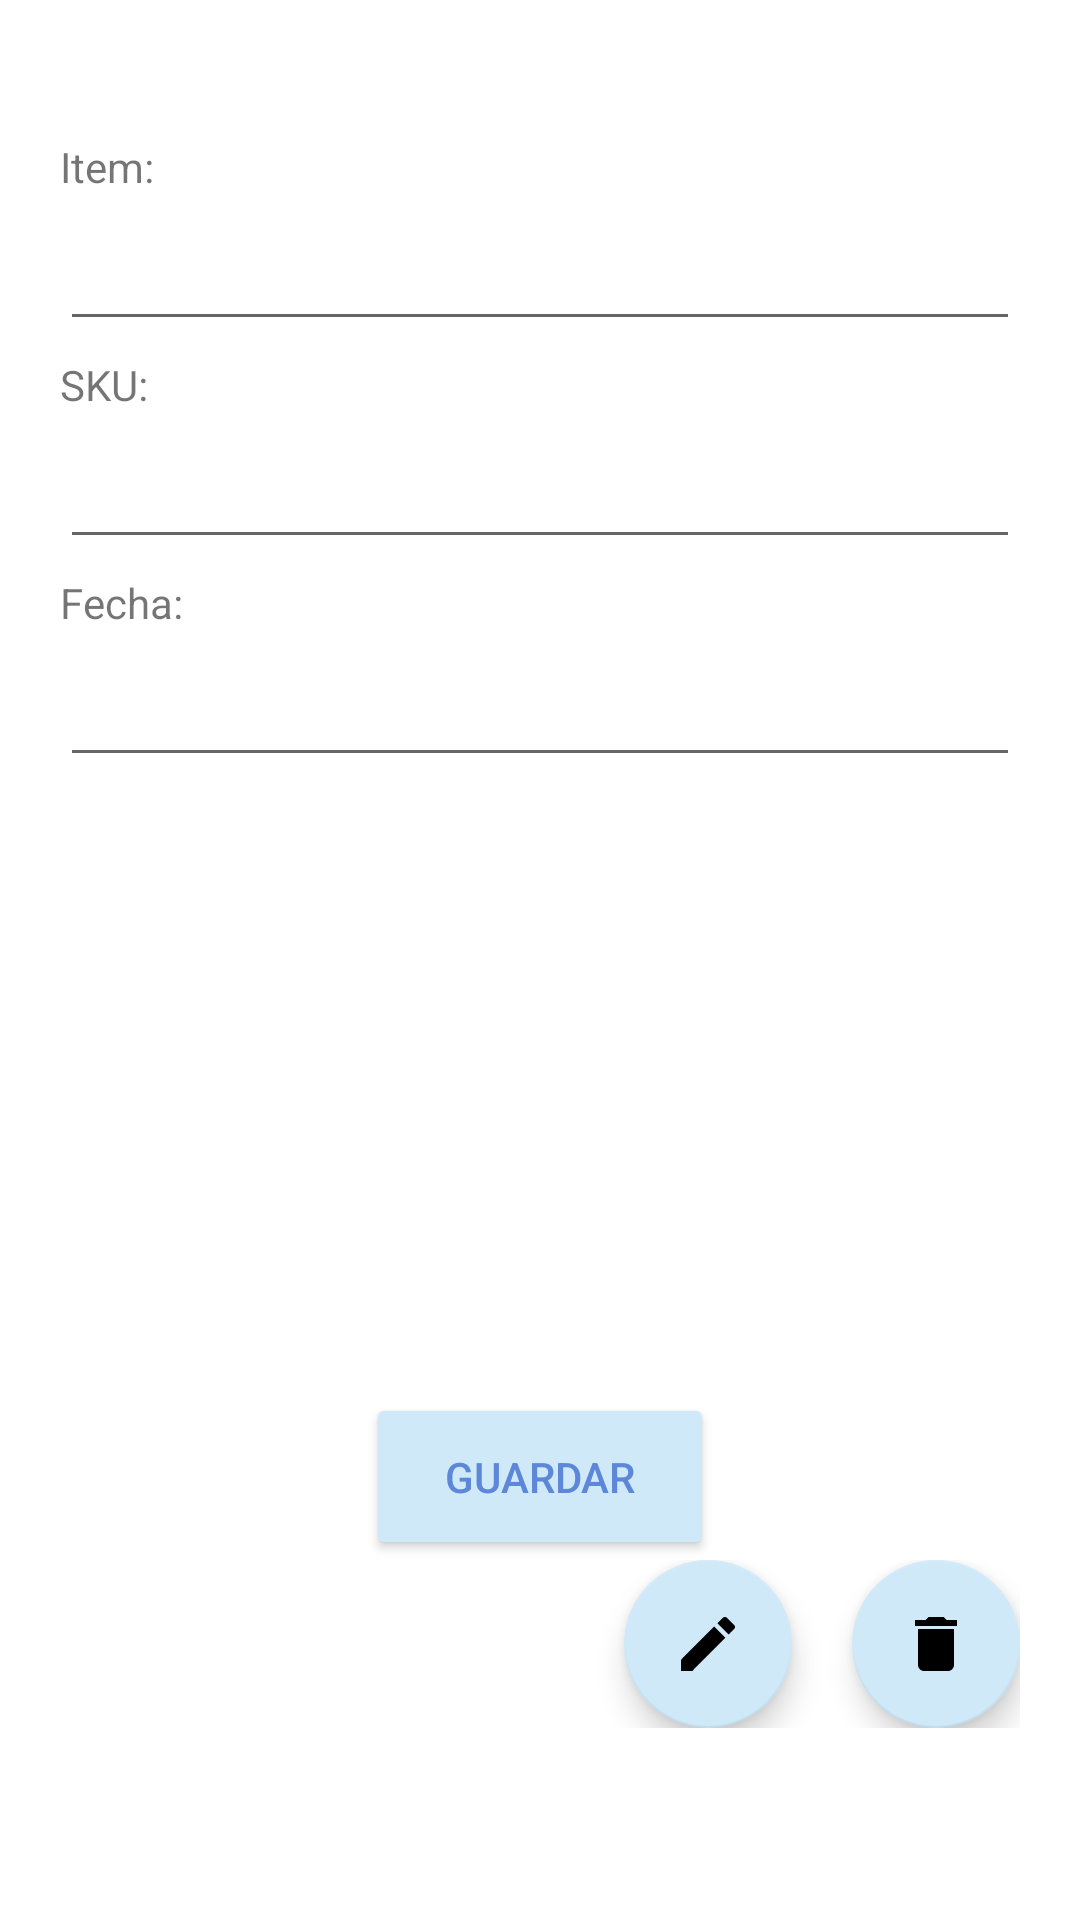

Write the Android layout XML for this screen, with the resource values it uses.
<!-- AndroidManifest.xml: application theme Theme.Inventario1 -->
<!-- res/layout/activity_ver_producto.xml -->
<?xml version="1.0" encoding="utf-8"?>
<LinearLayout xmlns:android="http://schemas.android.com/apk/res/android"
    xmlns:app="http://schemas.android.com/apk/res-auto"
    xmlns:tools="http://schemas.android.com/tools"
    android:layout_width="match_parent"
    android:layout_height="match_parent"
    tools:context=".VerProductoActivity">


    <LinearLayout
        android:layout_width="match_parent"
        android:layout_height="match_parent"
        android:orientation="vertical">

        <Space
            android:layout_width="match_parent"
            android:layout_height="46dp" />

        <TextView
            android:id="@+id/viewItem"
            android:layout_width="match_parent"
            android:layout_height="wrap_content"
            android:layout_marginLeft="20dp"
            android:layout_marginRight="20dp"
            android:text="Item:" />

        <EditText
            android:id="@+id/editTxtItem"
            android:layout_width="match_parent"
            android:layout_height="wrap_content"
            android:layout_gravity="center"
            android:layout_marginLeft="20dp"
            android:layout_marginRight="20dp"
            android:layout_marginBottom="5dp"
            android:layout_weight="1"
            android:ems="10"
            android:inputType="textPersonName"
            android:labelFor="@+id/viewItem" />

        <TextView
            android:id="@+id/viewSKU"
            android:layout_width="match_parent"
            android:layout_height="wrap_content"
            android:layout_marginLeft="20dp"
            android:layout_marginRight="20dp"
            android:text="SKU:" />

        <EditText
            android:id="@+id/editTxtSKU"
            android:layout_width="match_parent"
            android:layout_height="wrap_content"
            android:layout_gravity="center"
            android:layout_marginLeft="20dp"
            android:layout_marginRight="20dp"
            android:layout_marginBottom="5dp"
            android:layout_weight="1"
            android:ems="10"
            android:inputType="textPersonName"
            android:labelFor="@+id/viewSKU" />

        <TextView
            android:id="@+id/viewFecha"
            android:layout_width="match_parent"
            android:layout_height="wrap_content"
            android:layout_marginLeft="20dp"
            android:layout_marginRight="20dp"
            android:text="Fecha:" />

        <EditText
            android:id="@+id/editTxtFecha"
            android:layout_width="match_parent"
            android:layout_height="wrap_content"
            android:layout_gravity="center"
            android:layout_marginLeft="20dp"
            android:layout_marginRight="20dp"
            android:layout_marginBottom="5dp"
            android:layout_weight="1"
            android:ems="10"
            android:inputType="date"
            android:labelFor="@+id/viewFecha" />

        <TextView
            android:id="@+id/viewTalla"
            android:layout_width="match_parent"
            android:layout_height="wrap_content"
            android:layout_marginLeft="20dp"
            android:layout_marginRight="20dp"
            android:text="Talla:"
            android:visibility="invisible" />

        <Spinner
            android:id="@+id/spnrTallas"
            android:layout_width="match_parent"
            android:layout_height="wrap_content"
            android:layout_gravity="center"
            android:layout_marginLeft="20dp"
            android:layout_marginRight="20dp"
            android:layout_marginBottom="5dp"
            android:layout_weight="1"
            android:entries="@array/strTallas"
            android:labelFor="@+id/viewTalla"
            android:visibility="invisible" />

        <TextView
            android:id="@+id/viewPrecio"
            android:layout_width="match_parent"
            android:layout_height="wrap_content"
            android:layout_marginLeft="20dp"
            android:layout_marginRight="20dp"
            android:text="Precio:"
            android:visibility="invisible" />

        <LinearLayout
            android:layout_width="match_parent"
            android:layout_height="wrap_content"
            android:layout_gravity="center_horizontal"
            android:layout_marginLeft="20dp"
            android:layout_marginRight="20dp"
            android:layout_marginBottom="5dp"

            android:orientation="horizontal">


            <EditText
                android:id="@+id/editTxtPrecio"
                android:layout_width="match_parent"
                android:layout_height="wrap_content"
                android:layout_gravity="bottom"
                android:layout_weight="1"
                android:ems="10"
                android:freezesText="false"
                android:hint="PRECIO"
                android:inputType="numberDecimal"
                android:labelFor="@+id/viewPrecio"
                android:textAlignment="viewEnd"
                android:visibility="invisible" />

            <TextView
                android:id="@+id/textVieweuro"
                android:layout_width="75dp"
                android:layout_height="match_parent"
                android:layout_weight="1"
                android:gravity="center"
                android:text="€"
                android:textAlignment="center"
                android:textSize="20sp"
                android:visibility="invisible" />
        </LinearLayout>

        <TextView
            android:id="@+id/viewGenero"
            android:layout_width="match_parent"
            android:layout_height="wrap_content"
            android:layout_marginLeft="20dp"
            android:layout_marginRight="20dp"
            android:text="Genero:"
            android:visibility="invisible" />

        <RadioGroup
            android:id="@+id/radioGroupBtnGenero"
            android:layout_width="match_parent"
            android:layout_height="wrap_content"
            android:layout_marginLeft="20dp"
            android:layout_marginRight="20dp"
            android:layout_marginBottom="5dp"
            android:layout_weight="1"
            android:orientation="horizontal"
            android:visibility="invisible">

            <RadioButton
                android:id="@+id/rBtnMujer"
                android:layout_width="wrap_content"
                android:layout_height="wrap_content"
                android:layout_gravity="center_horizontal"
                android:text="MUJER" />

            <RadioButton
                android:id="@+id/rBtnHombre"
                android:layout_width="wrap_content"
                android:layout_height="wrap_content"
                android:layout_gravity="center_horizontal"
                android:text="HOMBRE" />

            <RadioButton
                android:id="@+id/rBtnUnisex"
                android:layout_width="wrap_content"
                android:layout_height="wrap_content"
                android:layout_gravity="center_horizontal"
                android:text="UNISEX" />

        </RadioGroup>

        <Button
            android:id="@+id/btnGuardar"
            android:layout_width="116dp"
            android:layout_height="wrap_content"
            android:layout_gravity="center_horizontal"
            android:layout_weight="1"
            android:backgroundTint="@color/azul_Botones"
            android:text="Guardar"
            android:textColor="@color/azul_text_Btn" />

        <LinearLayout
            android:layout_width="match_parent"
            android:layout_height="wrap_content"
            android:layout_marginLeft="20dp"
            android:layout_marginRight="20dp"
            android:gravity="top|end"
            android:orientation="horizontal">

            <com.google.android.material.floatingactionbutton.FloatingActionButton
                android:id="@+id/fabEditar"
                android:layout_width="match_parent"
                android:layout_height="match_parent"
                android:layout_marginRight="20dp"
                android:clickable="true"

                android:padding="100dp"
                android:src="@drawable/ic_edit"
                app:backgroundTint="@color/azul_Botones" />

            <com.google.android.material.floatingactionbutton.FloatingActionButton
                android:id="@+id/fabEliminar"
                android:layout_width="wrap_content"
                android:layout_height="wrap_content"
                android:clickable="true"
                android:src="@drawable/ic_delete"
                app:backgroundTint="@color/azul_Botones" />
        </LinearLayout>

        <Space
            android:layout_width="match_parent"
            android:layout_height="64dp" />

    </LinearLayout>


</LinearLayout>
<!-- resources referenced by this layout -->
<resources>
  <string-array name="strTallas">
          <item>-Talla-</item>
          <item>XS</item>
          <item>S</item>
          <item>M</item>
          <item>L</item>
          <item>XL</item>
      </string-array>
  <color name="azul_Botones">#CFE9F9</color>
  <color name="azul_text_Btn">#5D87D9</color>
  <!-- drawable ic_delete (drawable) -->
  <vector android:height="24dp" android:tint="#5D87D9"
      android:viewportHeight="24" android:viewportWidth="24"
      android:width="24dp" xmlns:android="http://schemas.android.com/apk/res/android">
      <path android:fillColor="@android:color/white" android:pathData="M6,19c0,1.1 0.9,2 2,2h8c1.1,0 2,-0.9 2,-2V7H6v12zM19,4h-3.5l-1,-1h-5l-1,1H5v2h14V4z"/>
  </vector>
  <!-- drawable ic_edit (drawable) -->
  <vector android:height="24dp" android:tint="#5D87D9"
      android:viewportHeight="24" android:viewportWidth="24"
      android:width="24dp" xmlns:android="http://schemas.android.com/apk/res/android">
      <path android:fillColor="@android:color/white" android:pathData="M3,17.25V21h3.75L17.81,9.94l-3.75,-3.75L3,17.25zM20.71,7.04c0.39,-0.39 0.39,-1.02 0,-1.41l-2.34,-2.34c-0.39,-0.39 -1.02,-0.39 -1.41,0l-1.83,1.83 3.75,3.75 1.83,-1.83z"/>
  </vector>
  <style name="Theme.Inventario1" parent="Theme.MaterialComponents.DayNight.DarkActionBar">
          
          <item name="colorPrimary">@color/purple_500</item>
          <item name="colorPrimaryVariant">@color/purple_700</item>
          <item name="colorOnPrimary">@color/white</item>
          
          <item name="colorSecondary">@color/teal_200</item>
          <item name="colorSecondaryVariant">@color/teal_700</item>
          <item name="colorOnSecondary">@color/black</item>
          
          <item name="android:statusBarColor" tools:targetApi="l">?attr/colorPrimaryVariant</item>
          
          <item name="windowActionBar">false</item>
          <item name="windowNoTitle">true</item>
  
      </style>
  <color name="purple_500">#FF6200EE</color>
  <color name="purple_700">#FF2F4B80</color>
  <color name="white">#FFFFFFFF</color>
  <color name="teal_200">#FF03DAC5</color>
  <color name="teal_700">#FF018786</color>
  <color name="black">#FF000000</color>
</resources>
